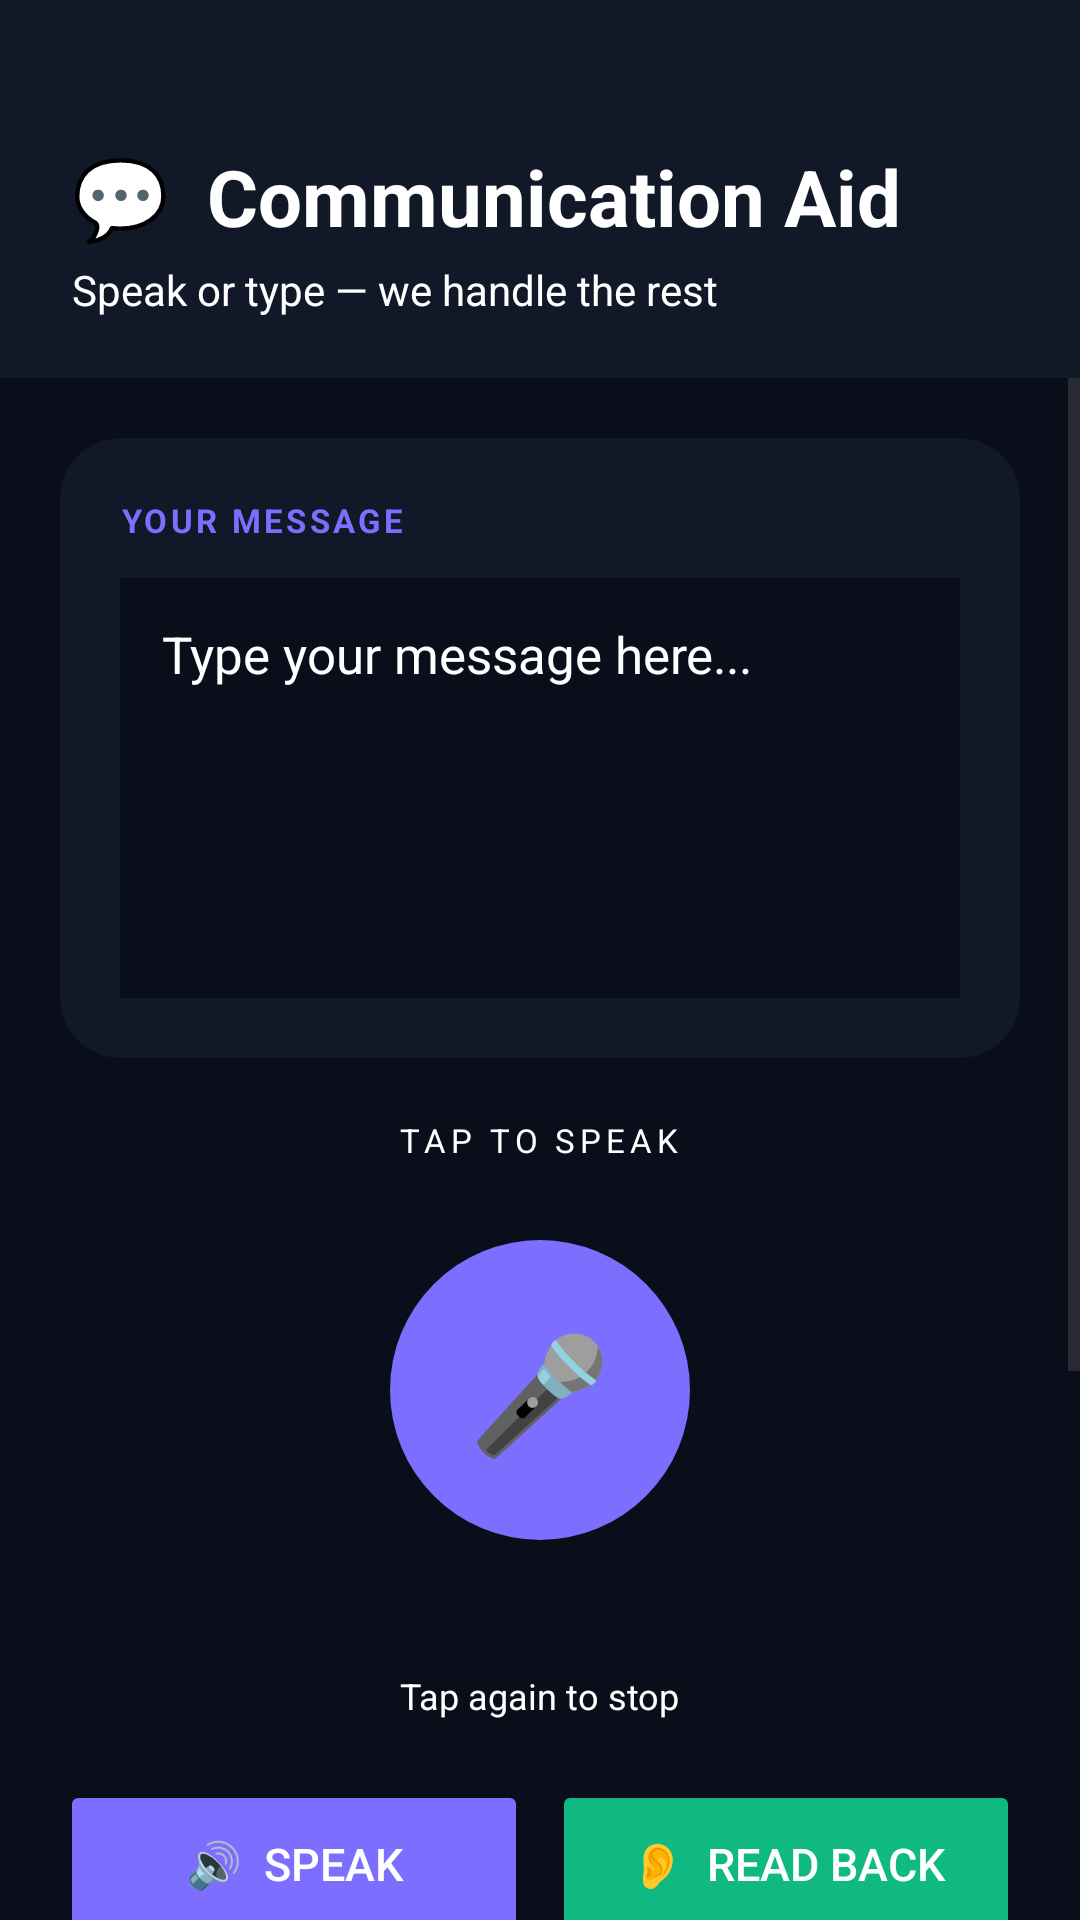

Android layout source for this screen:
<!-- AndroidManifest.xml: application theme Theme_Dark -->
<!-- res/layout/activity_communication.xml -->
<?xml version="1.0" encoding="utf-8"?>
<LinearLayout xmlns:android="http://schemas.android.com/apk/res/android"
    xmlns:app="http://schemas.android.com/apk/res-auto"
    android:layout_width="match_parent"
    android:layout_height="match_parent"
    android:orientation="vertical"
    android:background="?android:attr/colorBackground">

    
    <LinearLayout
        android:layout_width="match_parent"
        android:layout_height="wrap_content"
        android:orientation="vertical"
        android:paddingStart="24dp"
        android:paddingEnd="24dp"
        android:paddingTop="48dp"
        android:paddingBottom="20dp"
        android:background="?attr/colorSurface">

        <TextView
            android:layout_width="wrap_content"
            android:layout_height="wrap_content"
            android:text="💬  Communication Aid"
            android:textSize="26sp"
            android:textColor="?attr/colorOnSurface"
            android:textStyle="bold"/>

        <TextView
            android:layout_width="wrap_content"
            android:layout_height="wrap_content"
            android:text="Speak or type — we handle the rest"
            android:textSize="14sp"
            android:textColor="?attr/colorOnSurface"
            android:layout_marginTop="4dp"/>
    </LinearLayout>

    <ScrollView
        android:layout_width="match_parent"
        android:layout_height="0dp"
        android:layout_weight="1"
        android:fillViewport="true">

        <LinearLayout
            android:layout_width="match_parent"
            android:layout_height="wrap_content"
            android:orientation="vertical"
            android:padding="20dp">

            
            <androidx.cardview.widget.CardView
                android:layout_width="match_parent"
                android:layout_height="wrap_content"
                app:cardCornerRadius="20dp"
                app:cardElevation="0dp"
                android:layout_marginBottom="20dp"
                app:cardBackgroundColor="?attr/colorSurface">

                <LinearLayout
                    android:layout_width="match_parent"
                    android:layout_height="wrap_content"
                    android:orientation="vertical"
                    android:padding="20dp">

                    <TextView
                        android:layout_width="wrap_content"
                        android:layout_height="wrap_content"
                        android:text="YOUR MESSAGE"
                        android:textSize="11sp"
                        android:textColor="?attr/colorPrimary"
                        android:textStyle="bold"
                        android:letterSpacing="0.1"
                        android:layout_marginBottom="12dp"/>

                    <EditText
                        android:id="@+id/etInputText"
                        android:layout_width="match_parent"
                        android:layout_height="140dp"
                        android:hint="Type your message here..."
                        android:textSize="17sp"
                        android:padding="14dp"
                        android:background="?android:attr/colorBackground"
                        android:gravity="top|start"
                        android:textColor="?attr/colorOnSurface"
                        android:textColorHint="?attr/colorOnSurface"
                        android:inputType="textMultiLine"
                        android:maxLines="6"/>
                </LinearLayout>
            </androidx.cardview.widget.CardView>

            
            <LinearLayout
                android:layout_width="match_parent"
                android:layout_height="wrap_content"
                android:orientation="vertical"
                android:gravity="center"
                android:layout_marginBottom="20dp">

                <TextView
                    android:layout_width="wrap_content"
                    android:layout_height="wrap_content"
                    android:text="TAP TO SPEAK"
                    android:textSize="11sp"
                    android:textColor="?attr/colorOnSurface"
                    android:letterSpacing="0.15"
                    android:layout_marginBottom="16dp"/>

                
                <FrameLayout
                    android:layout_width="120dp"
                    android:layout_height="120dp"
                    android:layout_gravity="center">

                    
                    <View
                        android:id="@+id/micPulseRing"
                        android:layout_width="120dp"
                        android:layout_height="120dp"
                        android:background="@drawable/mic_pulse_ring"
                        android:layout_gravity="center"
                        android:visibility="invisible"
                        android:alpha="0.6"/>

                    
                    <FrameLayout
                        android:id="@+id/btnMicFrame"
                        android:layout_width="100dp"
                        android:layout_height="100dp"
                        android:layout_gravity="center"
                        android:clickable="true"
                        android:focusable="true"
                        android:background="@drawable/mic_button_bg">

                        <TextView
                            android:id="@+id/btnMic"
                            android:layout_width="wrap_content"
                            android:layout_height="wrap_content"
                            android:layout_gravity="center"
                            android:text="🎤"
                            android:textSize="38sp"/>
                    </FrameLayout>
                </FrameLayout>

                
                <TextView
                    android:id="@+id/tvListeningStatus"
                    android:layout_width="wrap_content"
                    android:layout_height="wrap_content"
                    android:text=""
                    android:textSize="13sp"
                    android:textColor="#EF4444"
                    android:textStyle="bold"
                    android:layout_marginTop="12dp"
                    android:letterSpacing="0.05"/>

                <TextView
                    android:layout_width="wrap_content"
                    android:layout_height="wrap_content"
                    android:text="Tap again to stop"
                    android:textSize="12sp"
                    android:textColor="?attr/colorOnSurface"
                    android:layout_marginTop="4dp"/>
            </LinearLayout>

            
            <LinearLayout
                android:layout_width="match_parent"
                android:layout_height="wrap_content"
                android:orientation="horizontal"
                android:layout_marginBottom="20dp">

                <Button
                    android:id="@+id/btnSpeak"
                    android:layout_width="0dp"
                    android:layout_height="56dp"
                    android:layout_weight="1"
                    android:text="🔊  Speak"
                    android:textSize="15sp"
                    android:textColor="?attr/colorOnSurface"
                    android:backgroundTint="?attr/colorPrimary"
                    android:layout_marginEnd="8dp"
                    app:cornerRadius="14dp"/>

                <Button
                    android:id="@+id/btnListen"
                    android:layout_width="0dp"
                    android:layout_height="56dp"
                    android:layout_weight="1"
                    android:text="👂  Read Back"
                    android:textSize="15sp"
                    android:textColor="?attr/colorOnSurface"
                    android:backgroundTint="#10B981"
                    app:cornerRadius="14dp"/>
            </LinearLayout>

            
            <androidx.cardview.widget.CardView
                android:layout_width="match_parent"
                android:layout_height="wrap_content"
                app:cardCornerRadius="20dp"
                app:cardElevation="0dp"
                android:layout_marginBottom="16dp"
                app:cardBackgroundColor="?attr/colorSurface">

                <LinearLayout
                    android:layout_width="match_parent"
                    android:layout_height="wrap_content"
                    android:orientation="vertical"
                    android:padding="20dp">

                    <TextView
                        android:layout_width="wrap_content"
                        android:layout_height="wrap_content"
                        android:text="SPEECH RESULT"
                        android:textSize="11sp"
                        android:textColor="#10B981"
                        android:textStyle="bold"
                        android:letterSpacing="0.1"
                        android:layout_marginBottom="12dp"/>

                    <TextView
                        android:id="@+id/tvSpeechResult"
                        android:layout_width="match_parent"
                        android:layout_height="100dp"
                        android:padding="14dp"
                        android:background="?android:attr/colorBackground"
                        android:textSize="16sp"
                        android:textColor="?attr/colorOnSurface"
                        android:text="Your speech will appear here..."
                        android:gravity="top|start"/>
                </LinearLayout>
            </androidx.cardview.widget.CardView>

            
            <Button
                android:id="@+id/btnClear"
                android:layout_width="match_parent"
                android:layout_height="52dp"
                android:text="🗑️  Clear All"
                android:textSize="15sp"
                android:textColor="?attr/colorOnSurface"
                android:backgroundTint="?attr/colorSurfaceVariant"
                app:cornerRadius="14dp"/>

        </LinearLayout>
    </ScrollView>
</LinearLayout>
<!-- resources referenced by this layout -->
<resources>
  <!-- drawable mic_button_bg (drawable) -->
  <?xml version="1.0" encoding="utf-8"?>
  <shape xmlns:android="http://schemas.android.com/apk/res/android"
      android:shape="oval">
      <solid android:color="#7C6FFF" />
      <size android:width="100dp" android:height="100dp" />
  </shape>
  <!-- drawable mic_pulse_ring (drawable) -->
  <?xml version="1.0" encoding="utf-8"?>
  <shape xmlns:android="http://schemas.android.com/apk/res/android"
      android:shape="oval">
      <solid android:color="@android:color/transparent"/>
      <stroke
          android:width="3dp"
          android:color="#EF4444"/>
      <size
          android:width="120dp"
          android:height="120dp"/>
  </shape>
  <style name="Theme_Dark" parent="Theme.Material3.DayNight.NoActionBar">
          <item name="colorPrimary">#7C6FFF</item>
          <item name="colorPrimaryVariant">#5A4FCC</item>
          <item name="colorOnPrimary">#FFFFFF</item>
          <item name="colorSecondary">#10B981</item>
          <item name="colorOnSecondary">#FFFFFF</item>
          <item name="colorSurface">#111827</item>
          <item name="colorOnSurface">#FFFFFF</item>
          <item name="android:colorBackground">#0A0E1A</item>
          <item name="colorOnBackground">#FFFFFF</item>
          <item name="colorError">#EF4444</item>
          <item name="android:statusBarColor">#111827</item>
          <item name="android:navigationBarColor">#0A0E1A</item>
          <item name="android:windowLightStatusBar">false</item>
          
          <item name="colorPrimaryContainer">#1A1633</item>
          <item name="colorSurfaceVariant">#1F2937</item>
      </style>
</resources>
